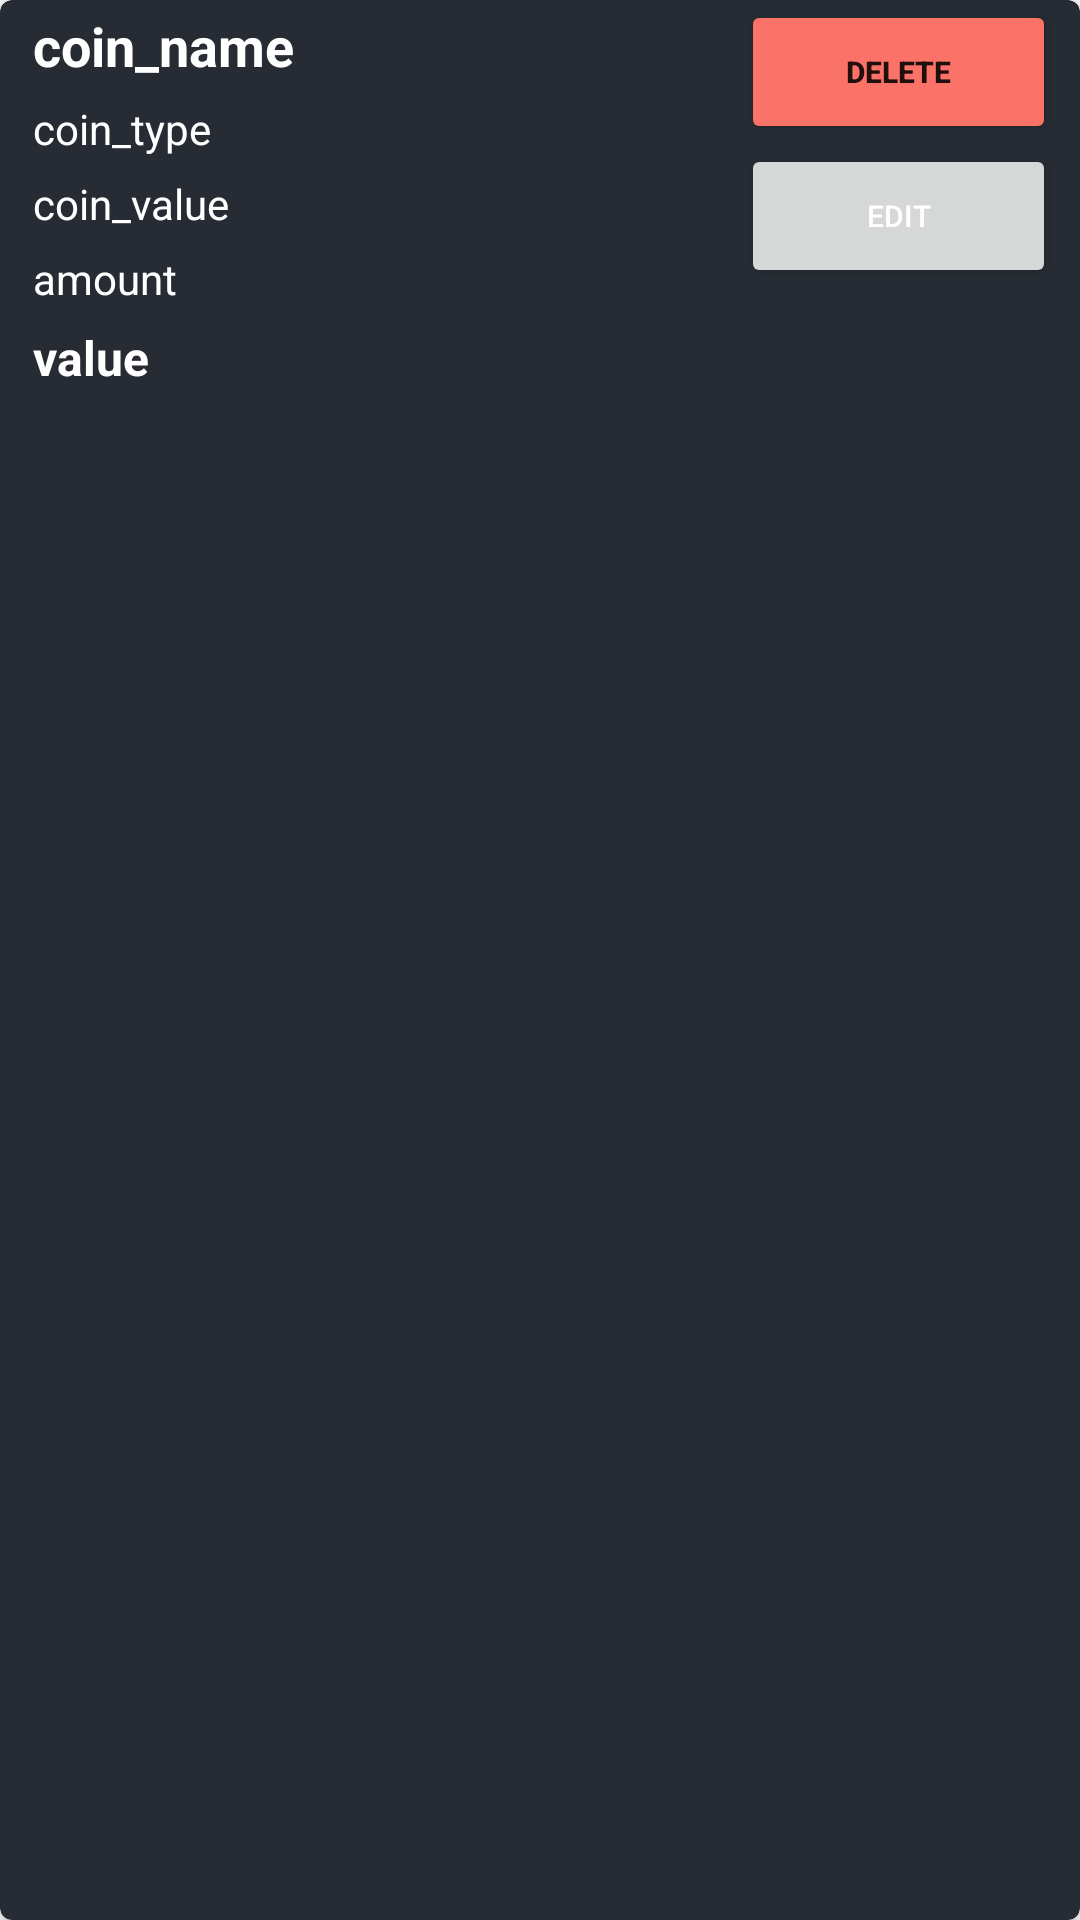

Produce the Android XML layout that renders to this screen, including the resource entries it uses.
<!-- AndroidManifest.xml: application theme Theme.LoginRegisterFirebase -->
<!-- res/layout/cryptyo_curr_rv_item.xml -->
<?xml version="1.0" encoding="utf-8"?>
<androidx.cardview.widget.CardView xmlns:android="http://schemas.android.com/apk/res/android"
    xmlns:app="http://schemas.android.com/apk/res-auto"
    android:id="@+id/idCVCurrency"
    android:layout_width="match_parent"
    android:layout_height="wrap_content"
    android:layout_margin="4dp"
    app:cardBackgroundColor="@color/black_shade_2"
    app:cardCornerRadius="4dp"
    app:cardElevation="3dp">

    <RelativeLayout
        android:id="@+id/idRLCurrency"
        android:layout_width="match_parent"
        android:layout_height="wrap_content"
        android:paddingLeft="8dp"
        android:paddingRight="8dp">

        
        <TextView
            android:id="@+id/coin_name_tv"
            android:layout_width="match_parent"
            android:layout_height="wrap_content"
            android:layout_alignParentStart="true"
            android:padding="3dp"
            android:text="coin_name"
            android:textColor="@color/white"
            android:textSize="18sp"
            android:textStyle="bold" />

        
        <TextView
            android:id="@+id/coin_symbol_tv"
            android:layout_width="match_parent"
            android:layout_height="wrap_content"
            android:layout_alignParentStart="true"
            android:layout_below="@id/coin_name_tv"
            android:padding="3dp"
            android:text="coin_type"
            android:textColor="@color/white"
            android:textSize="14sp" />

        
        <TextView
            android:id="@+id/coin_price_tv"
            android:layout_width="wrap_content"
            android:layout_height="wrap_content"
            android:layout_alignParentStart="true"
            android:layout_below="@id/coin_symbol_tv"
            android:padding="3dp"
            android:text="coin_value"
            android:textColor="@color/white" />

        <TextView
            android:id="@+id/coins_value_tv"
            android:layout_width="wrap_content"
            android:layout_height="wrap_content"
            android:layout_alignParentStart="true"
            android:layout_below="@id/coin_amount_tv"
            android:padding="3dp"
            android:text="value"
            android:textColor="@color/white"
            android:textSize="16sp"
            android:textStyle="bold"/>

        <TextView
            android:id="@+id/coin_amount_tv"
            android:layout_width="wrap_content"
            android:layout_height="wrap_content"
            android:layout_alignParentStart="true"
            android:layout_below="@id/coin_price_tv"
            android:padding="3dp"
            android:text="amount"
            android:textColor="@color/white" />

        <Button
            android:id="@+id/delete_btn"
            android:layout_width="105dp"
            android:layout_height="wrap_content"
            android:layout_alignParentEnd="true"
            android:backgroundTint="@color/color_one"
            android:drawableLeft="@drawable/ic_baseline_delete_24"
            android:text="@string/delete_btn"
            android:textSize="10sp"
            android:textStyle="bold"/>

        <Button
            android:id="@+id/edit_btn"
            android:layout_width="105dp"
            android:layout_height="wrap_content"
            android:layout_alignParentEnd="true"
            android:layout_below="@id/delete_btn"
            android:drawableLeft="@drawable/ic_baseline_edit_24"
            android:text="@string/edit_btn"
            android:textSize="10sp"
            android:textColor="@color/white"/>

    </RelativeLayout>

</androidx.cardview.widget.CardView>
<!-- resources referenced by this layout -->
<resources>
  <color name="black_shade_2">#272B33</color>
  <color name="color_one">#fb7268</color>
  <color name="white">#FFFFFFFF</color>
  <string name="delete_btn">Delete</string>
  <string name="edit_btn">Edit</string>
  <style name="Theme.LoginRegisterFirebase" parent="Theme.MaterialComponents.DayNight.NoActionBar">
          
          <item name="colorPrimary">@color/green_500</item>
          <item name="colorPrimaryVariant">@color/green_700</item>
          <item name="colorOnPrimary">@color/white</item>
          
          <item name="colorSecondary">@color/teal_200</item>
          <item name="colorSecondaryVariant">@color/teal_700</item>
          <item name="colorOnSecondary">@color/black</item>
          
          <item name="android:statusBarColor" tools:targetApi="l">?attr/colorPrimaryVariant</item>
          
      </style>
  <color name="green_500">#0F9D58</color>
  <color name="green_700">#0F9D58</color>
  <color name="teal_200">#0F9D58</color>
  <color name="teal_700">#FF018786</color>
  <color name="black">#FF000000</color>
</resources>
